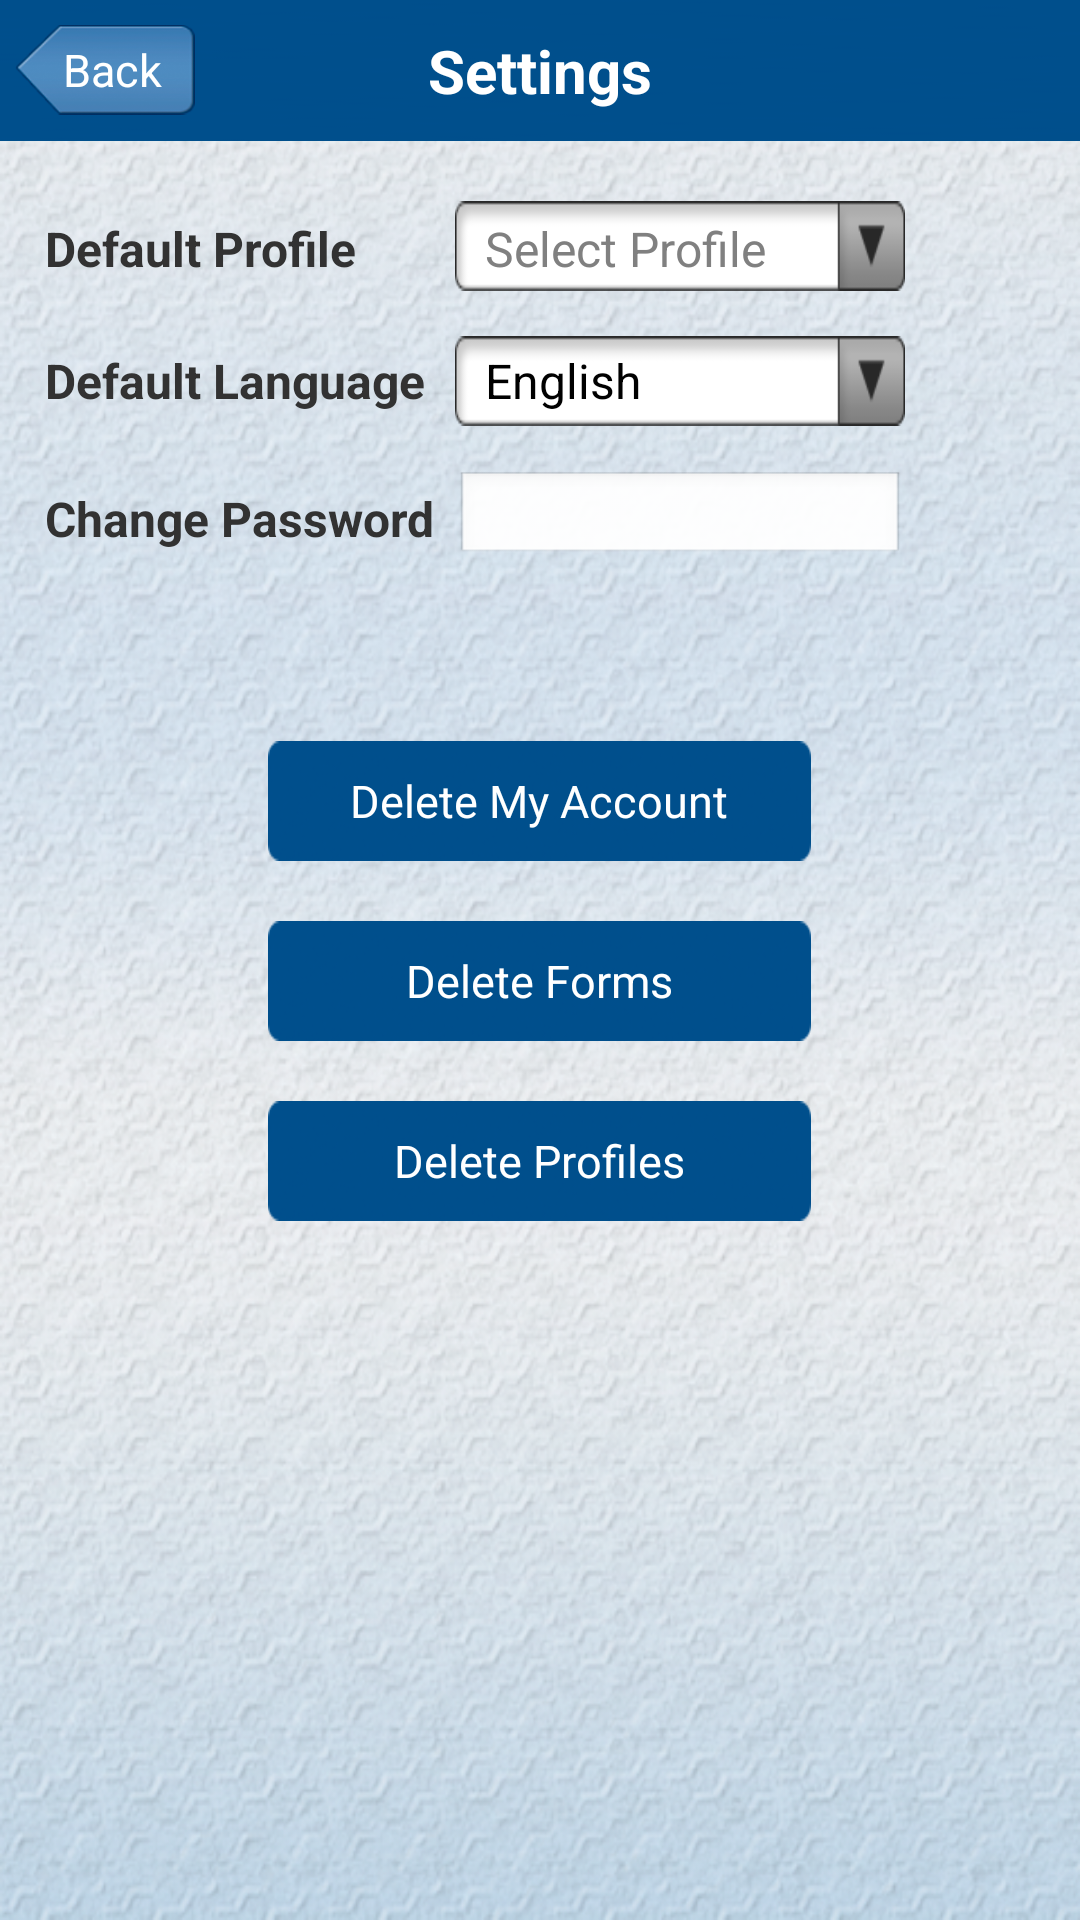

Produce the Android XML layout that renders to this screen, including the resource entries it uses.
<!-- AndroidManifest.xml: application theme AppTheme -->
<!-- res/layout/settings.xml -->
<?xml version="1.0" encoding="utf-8"?>
<RelativeLayout xmlns:android="http://schemas.android.com/apk/res/android"
    android:layout_width="match_parent"
    android:layout_height="match_parent"
    android:background="@drawable/bg" >

    <RelativeLayout
        android:id="@+id/lLayout"
        android:layout_width="fill_parent"
        android:layout_height="wrap_content"
        android:layout_alignParentLeft="true"
        android:layout_alignParentTop="true"
        android:background="@drawable/btn_mid" >

        <TextView
            android:id="@+id/settingsTitle"
            android:layout_width="wrap_content"
            android:layout_height="wrap_content"
            android:layout_centerInParent="true"
            android:layout_marginTop="@dimen/medium_edit_text_top_margin"
            android:text="@string/settings_title"
            android:textColor="@color/White"
            android:textSize="@dimen/medium_heading_text_size"
            android:textStyle="bold" />

        <Button
            android:id="@+id/backbtn"
            style="?android:attr/buttonStyleSmall"
            android:layout_width="@dimen/medium_header_btn_width"
            android:layout_height="@dimen/medium_header_btn_height"
            android:layout_alignParentLeft="true"
            android:layout_centerVertical="true"
   			android:gravity="center_vertical"
            android:background="@drawable/back"
            android:paddingLeft="@dimen/medium_button_text_padding_left"
            android:layout_marginLeft="@dimen/medium_bck_button_margin_left"
            android:text="@string/back_button"
            android:textColor="@color/White"
            android:textSize="@dimen/medium_btn_text_size" />

    </RelativeLayout>

    <RelativeLayout
        android:id="@+id/relativeLayout1"
        android:layout_width="fill_parent"
        android:layout_height="wrap_content"
        android:layout_alignParentLeft="true"
        android:layout_below="@+id/lLayout" >

        <Button
            android:id="@+id/delAccount"
            android:layout_width="wrap_content"
            android:layout_height="@dimen/medium_settings_btn_height"
            android:layout_below="@+id/pwdText"
            android:layout_centerHorizontal="true"
            android:layout_marginTop="@dimen/medium_settings_btn_top_margin"
            android:background="@drawable/btn_large"
            android:text="@string/delete_acc"
            android:textColor="@color/White"
            android:textSize="@dimen/medium_btn_text_size" />

        <Button
            android:id="@+id/delForms"
            android:layout_width="wrap_content"
            android:layout_height="@dimen/medium_settings_btn_height"
            android:layout_below="@+id/delAccount"
            android:layout_centerHorizontal="true"
            android:layout_marginTop="@dimen/medium_btn_top_margin"
            android:background="@drawable/btn_large"
            android:text="@string/delete_forms"
            android:textColor="@color/White"
            android:textSize="@dimen/medium_btn_text_size" />

        <Button
            android:id="@+id/delProfiles"
            android:layout_width="wrap_content"
            android:layout_height="@dimen/medium_settings_btn_height"
            android:layout_below="@+id/delForms"
            android:layout_marginTop="@dimen/medium_btn_top_margin"
            android:background="@drawable/btn_large"
            android:layout_centerHorizontal="true"
            android:text="@string/delete_profiles"
            android:textColor="@color/White"
            android:textSize="@dimen/medium_btn_text_size" />

        <TextView
            android:id="@+id/language"
            android:layout_width="wrap_content"
            android:layout_height="wrap_content"
            android:layout_alignBaseline="@+id/langSpinner"
            android:layout_alignBottom="@+id/langSpinner"
            android:layout_alignLeft="@+id/profile"
            android:text="@string/language"
            android:textSize="@dimen/medium_subheading_text_size"
            android:textStyle="bold" />

        <EditText
            android:id="@+id/langSpinner"
            android:layout_width="@dimen/medium_edit_text_layout_width"
            android:layout_height="@dimen/medium_edit_text_layout_height"
            android:layout_alignLeft="@+id/profileSpinner"
            android:layout_below="@+id/profileSpinner"
            android:layout_marginTop="@dimen/medium_settings_edit_text_margin_top"
            android:background="@drawable/drop_down"
            android:clickable="false"
            android:ems="@integer/medium_edt_txt_ems"
            android:enabled="false"
            android:inputType="none"
            android:paddingLeft="@dimen/edit_text_padding_left"
            android:text="@string/lang_value"
            android:textColor="@color/Black"
            android:paddingRight="@dimen/medium_text_padding_right"
            android:textSize="@dimen/medium_subheading_text_size" />

        <EditText
            android:id="@+id/pwdText"
            android:layout_width="wrap_content"
            android:gravity="bottom"
            android:layout_height="@dimen/medium_edit_text_layout_height"
            android:layout_alignLeft="@+id/langSpinner"
            android:layout_alignRight="@+id/langSpinner"
            android:layout_below="@+id/langSpinner"
            android:layout_marginTop="@dimen/medium_settings_edit_text_margin_top"
            android:ems="@integer/medium_edt_txt_ems"
            android:inputType="textPassword"
            android:padding="@dimen/profile_btn_padding"
            android:textSize="@dimen/medium_subheading_text_size" />

        <TextView
            android:id="@+id/profileSpinner"
            android:layout_width="@dimen/medium_edit_text_layout_width"
            android:layout_height="@dimen/medium_edit_text_layout_height"
            android:layout_alignParentTop="true"
            android:layout_marginLeft="@dimen/medium_edit_text_left_margin"
            android:layout_marginTop="@dimen/medium_edit_text_top_margin"
            android:layout_toRightOf="@+id/language"
            android:background="@drawable/drop_down"
            android:hint="@string/hint_select_profile"
            android:inputType="none"
            android:paddingLeft="@dimen/edit_text_padding_left"
            android:paddingTop="@dimen/medium_text_top_padding"
            android:textColor="@color/Black"
            android:paddingRight="@dimen/medium_text_padding_right"
            android:textSize="@dimen/medium_subheading_text_size" />

        <TextView
            android:id="@+id/profile"
            android:layout_width="wrap_content"
            android:layout_height="wrap_content"
            android:layout_alignBaseline="@+id/profileSpinner"
            android:layout_alignBottom="@+id/profileSpinner"
            android:layout_alignParentLeft="true"
            android:layout_marginLeft="@dimen/medium_text_margin_left"
            android:text="@string/profile"
            android:textSize="@dimen/medium_subheading_text_size"
            android:textStyle="bold" />

        <TextView
            android:id="@+id/password"
            android:layout_width="wrap_content"
            android:layout_height="wrap_content"
            android:layout_alignBaseline="@+id/pwdText"
            android:layout_alignBottom="@+id/pwdText"
            android:layout_alignLeft="@+id/language"
            android:text="@string/password"
            android:textSize="@dimen/medium_subheading_text_size"
            android:textStyle="bold" />

    </RelativeLayout>
    
</RelativeLayout>
<!-- resources referenced by this layout -->
<resources>
  <color name="Black">#000000</color>
  <color name="White">#FFFFFF</color>
  <dimen name="edit_text_padding_left">10dp</dimen>
  <dimen name="medium_bck_button_margin_left">5dp</dimen>
  <dimen name="medium_btn_text_size">15sp</dimen>
  <dimen name="medium_btn_top_margin">20dp</dimen>
  <dimen name="medium_button_text_padding_left">16dp</dimen>
  <dimen name="medium_edit_text_layout_height">30dp</dimen>
  <dimen name="medium_edit_text_layout_width">150dp</dimen>
  <dimen name="medium_edit_text_left_margin">10dp</dimen>
  <dimen name="medium_edit_text_top_margin">20dp</dimen>
  <dimen name="medium_header_btn_height">30dp</dimen>
  <dimen name="medium_header_btn_width">60dp</dimen>
  <dimen name="medium_heading_text_size">20sp</dimen>
  <dimen name="medium_settings_btn_height">40dp</dimen>
  <dimen name="medium_settings_btn_top_margin">60dp</dimen>
  <dimen name="medium_settings_edit_text_margin_top">15dp</dimen>
  <dimen name="medium_subheading_text_size">16sp</dimen>
  <dimen name="medium_text_margin_left">15dp</dimen>
  <dimen name="medium_text_padding_right">25dp</dimen>
  <dimen name="medium_text_top_padding">5dp</dimen>
  <dimen name="profile_btn_padding">5dp</dimen>
  <!-- drawable back: png bitmap (drawable-hdpi, 4865 bytes) -->
  <!-- drawable bg: png bitmap (drawable-hdpi, 502789 bytes) -->
  <!-- drawable btn_large: png bitmap (drawable-xhdpi, 6251 bytes) -->
  <!-- drawable btn_mid: png bitmap (drawable-hdpi, 1203 bytes) -->
  <!-- drawable drop_down: png bitmap (drawable-hdpi, 2426 bytes) -->
  <integer name="medium_edt_txt_ems">10</integer>
  <string name="back_button">Back</string>
  <string name="delete_acc">Delete My Account</string>
  <string name="delete_forms">Delete Forms</string>
  <string name="delete_profiles">Delete Profiles</string>
  <string name="hint_select_profile">Select Profile</string>
  <string name="lang_value">English</string>
  <string name="language">Default Language</string>
  <string name="password">Change Password</string>
  <string name="profile">Default Profile</string>
  <string name="settings_title">Settings</string>
  <style name="AppTheme" parent="AppBaseTheme">
          
      </style>
  <style name="AppBaseTheme" parent="android:Theme.Light">
          
      </style>
</resources>
